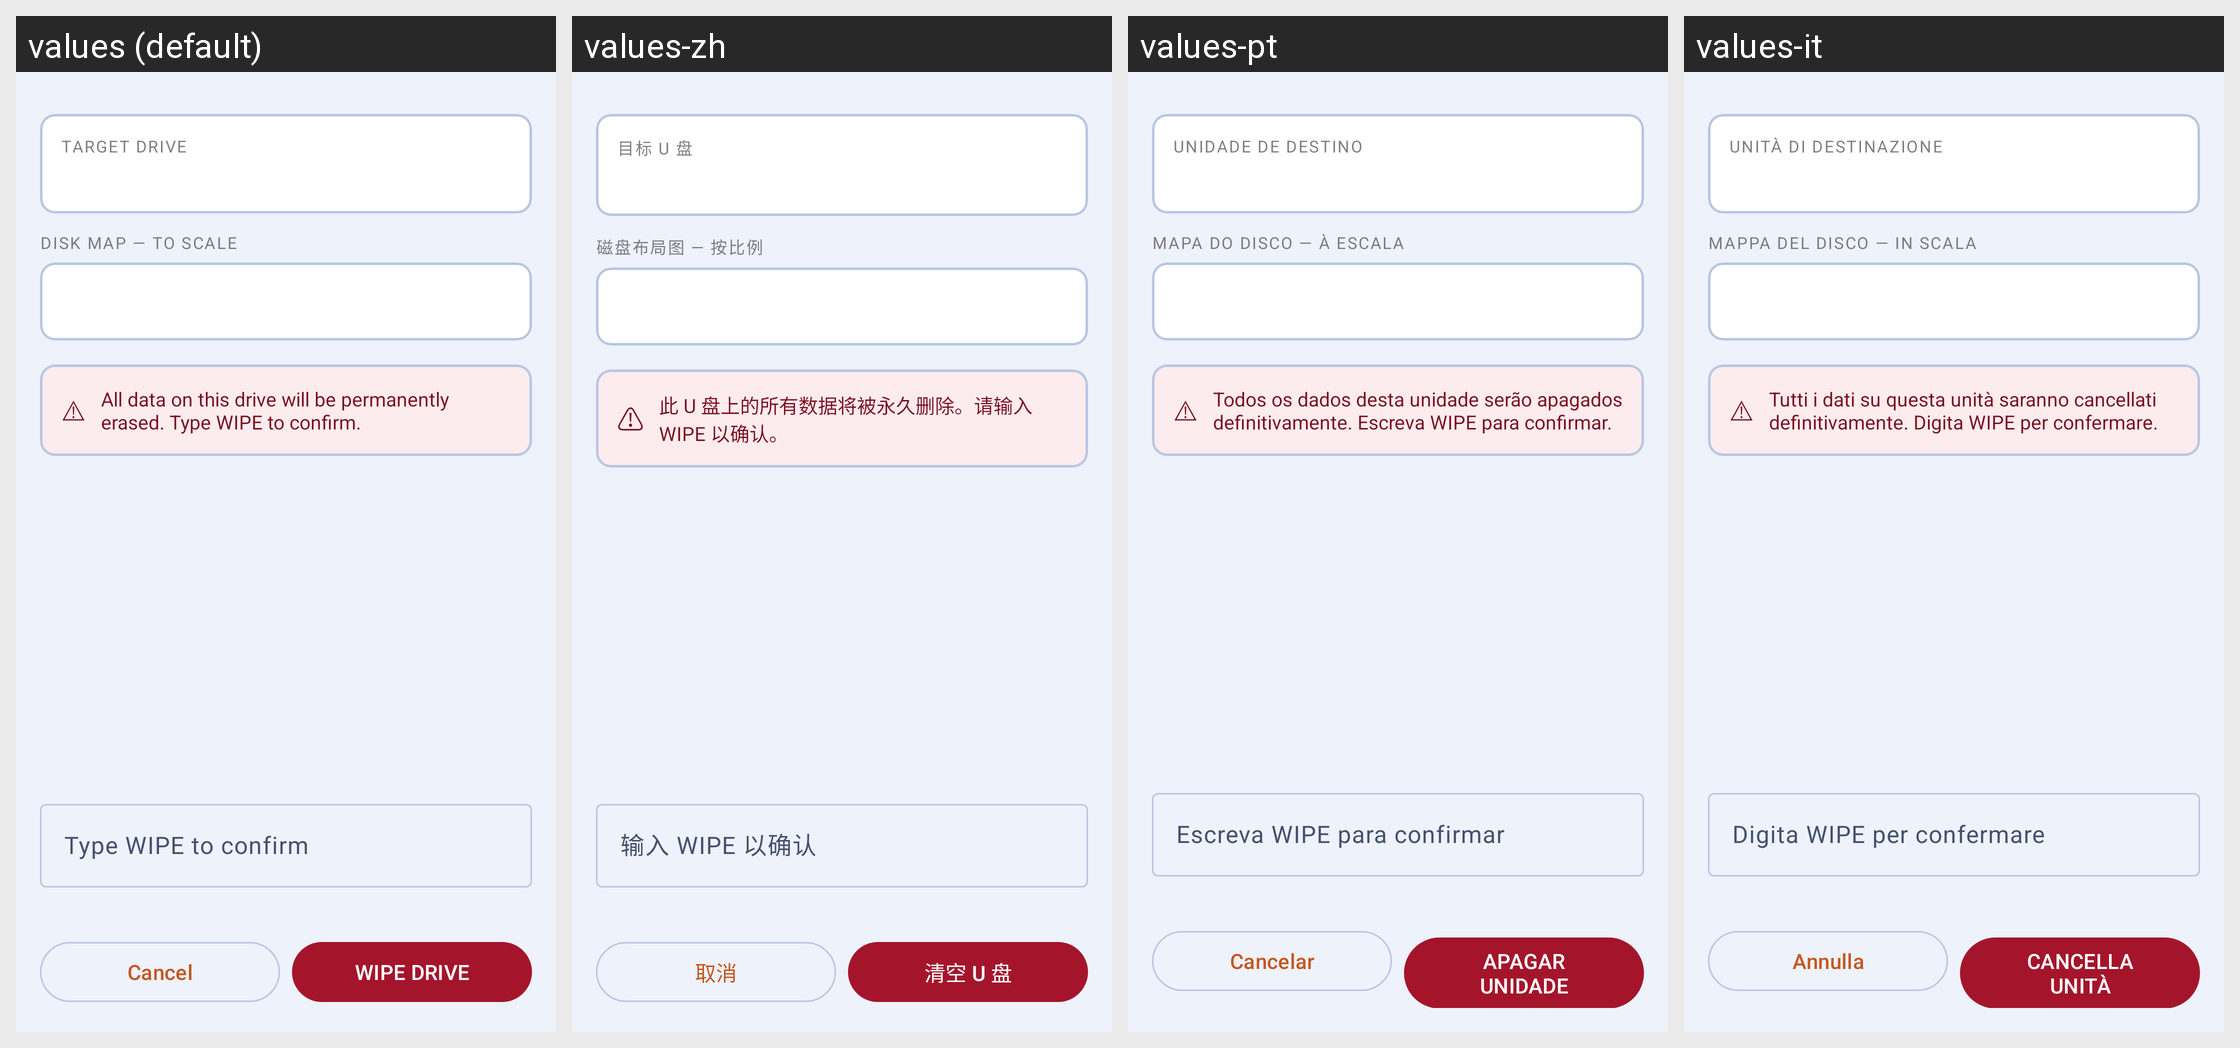

For this localized Android screen grid, give each drawn string resource with its value in every locale shown.
Android screen res/layout/fragment_confirmation.xml rendered under 4 locales, left to right: values (default), values-zh, values-pt, values-it. Device: Nexus 5 (rendered at 1080×1920; each locale shown at half size, 540×960, under a caption strip naming it); theme Theme.USBooter.
Other locales in the repository, not shown: values-es.
Strings drawn on this screen, with the default value and each locale's value (text and hints the layout hard-codes, and strings that could not be matched under every locale, appear in the picture but are not listed):

target_drive
  values: Target Drive
  values-zh: 目标 U 盘
  values-pt: Unidade de destino
  values-it: Unità di destinazione

disk_map
  values: Disk map — to scale
  values-zh: 磁盘布局图 — 按比例
  values-pt: Mapa do disco — à escala
  values-it: Mappa del disco — in scala

erase_warning_full
  values: All data on this drive will be permanently erased. Type WIPE to confirm.
  values-zh: 此 U 盘上的所有数据将被永久删除。请输入 WIPE 以确认。
  values-pt: Todos os dados desta unidade serão apagados definitivamente. Escreva WIPE para confirmar.
  values-it: Tutti i dati su questa unità saranno cancellati definitivamente. Digita WIPE per confermare.

type_wipe
  values: Type WIPE to confirm
  values-zh: 输入 WIPE 以确认
  values-pt: Escreva WIPE para confirmar
  values-it: Digita WIPE per confermare

cancel
  values: Cancel
  values-zh: 取消
  values-pt: Cancelar
  values-it: Annulla

wipe_drive
  values: WIPE DRIVE
  values-zh: 清空 U 盘
  values-pt: APAGAR UNIDADE
  values-it: CANCELLA UNITÀ
